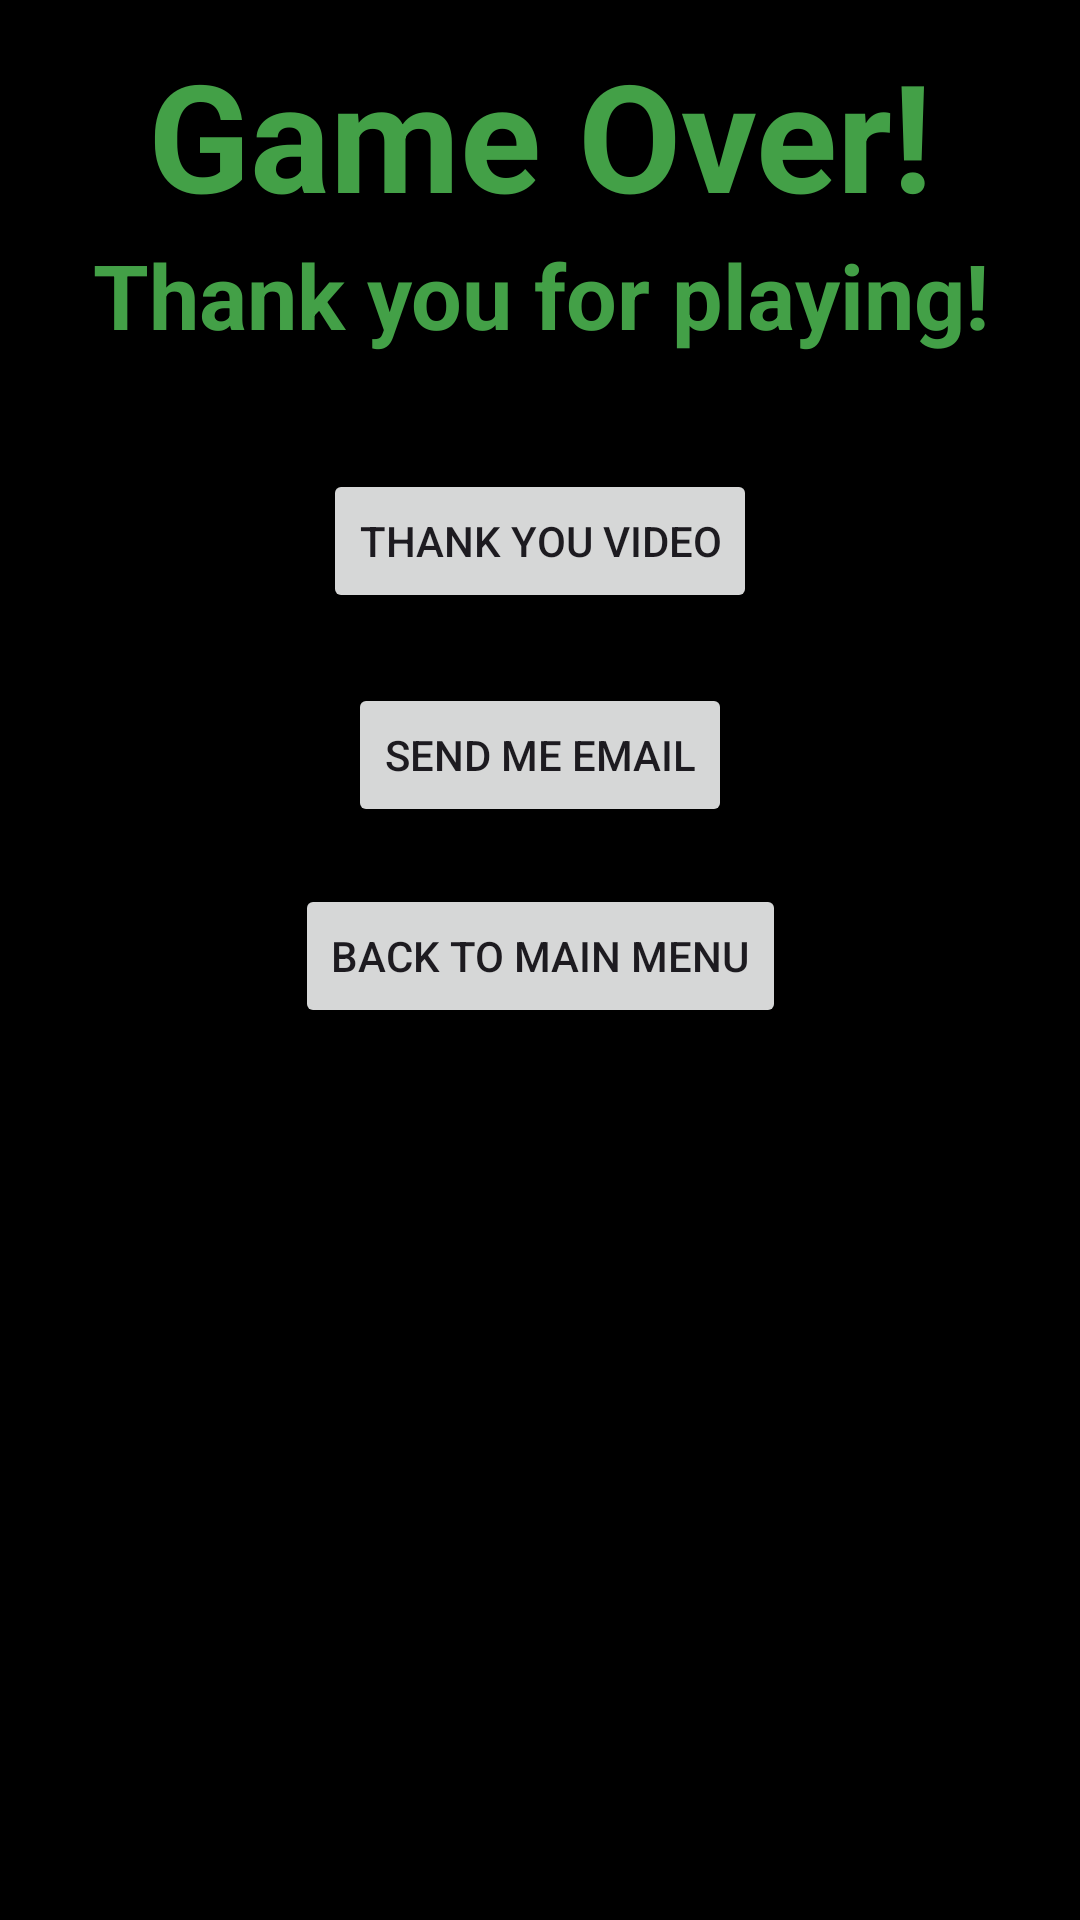

This screen was rendered from an Android layout file. Write that file and the resources it references.
<!-- AndroidManifest.xml: application theme Theme.NarrativeGame -->
<!-- res/layout/game_over_layout.xml -->
<?xml version="1.0" encoding="utf-8"?>
<androidx.constraintlayout.widget.ConstraintLayout xmlns:android="http://schemas.android.com/apk/res/android"
    xmlns:app="http://schemas.android.com/apk/res-auto"
    xmlns:tools="http://schemas.android.com/tools"
    android:layout_width="match_parent"
    android:background="@color/black"
    android:layout_height="match_parent">

    <TextView
        android:id="@+id/game_over_header"
        android:layout_width="wrap_content"
        android:layout_height="wrap_content"
        android:text="@string/game_over_header"
        android:textAlignment="center"
        android:textColor="#43A047"
        android:textSize="50sp"
        android:textStyle="bold"
        app:layout_constraintBottom_toBottomOf="parent"
        app:layout_constraintEnd_toEndOf="parent"
        app:layout_constraintStart_toStartOf="parent"
        app:layout_constraintTop_toTopOf="parent"
        app:layout_constraintVertical_bias="0.01999998">

    </TextView>

    <TextView
        android:id="@+id/thankYou"
        android:layout_width="wrap_content"
        android:layout_height="wrap_content"
        android:text="@string/thank_you_for_playing"
        android:textAlignment="center"
        android:textColor="#43A047"
        android:textSize="30sp"
        android:textStyle="bold"
        app:layout_constraintBottom_toBottomOf="parent"
        app:layout_constraintEnd_toEndOf="parent"
        app:layout_constraintStart_toStartOf="parent"
        app:layout_constraintTop_toBottomOf="@+id/game_over_header"
        app:layout_constraintVertical_bias="0.0" />

    <Button
        android:id="@+id/thankYouVideo"
        android:layout_width="wrap_content"
        android:layout_height="wrap_content"
        android:text="@string/thank_you_video"
        app:layout_constraintBottom_toBottomOf="parent"
        app:layout_constraintEnd_toEndOf="parent"
        app:layout_constraintStart_toStartOf="parent"
        app:layout_constraintTop_toBottomOf="@+id/thankYou"
        app:layout_constraintVertical_bias="0.07999998" />

    <Button
        android:id="@+id/mainMenu"
        android:layout_width="wrap_content"
        android:layout_height="wrap_content"
        android:text="@string/back_to_main_menu"
        app:layout_constraintBottom_toBottomOf="parent"
        app:layout_constraintEnd_toEndOf="parent"
        app:layout_constraintStart_toStartOf="parent"
        app:layout_constraintTop_toBottomOf="@+id/sendEmailButton"
        app:layout_constraintVertical_bias="0.060000002" />

    <Button
        android:id="@+id/sendEmailButton"
        android:layout_width="wrap_content"
        android:layout_height="wrap_content"
        android:text="@string/send_me_email"
        app:layout_constraintBottom_toBottomOf="parent"
        app:layout_constraintEnd_toEndOf="parent"
        app:layout_constraintStart_toStartOf="parent"
        app:layout_constraintTop_toBottomOf="@+id/thankYouVideo"
        app:layout_constraintVertical_bias="0.060000002" />

    <TextView
        android:id="@+id/textViewEmail"
        android:layout_width="wrap_content"
        android:layout_height="wrap_content"
        android:text="@string/send_me_email_two"
        android:textColor="#FFFFFF"
        android:textSize="40sp"
        android:visibility="gone"
        app:layout_constraintBottom_toBottomOf="parent"
        app:layout_constraintEnd_toEndOf="parent"
        app:layout_constraintHorizontal_bias="0.458"
        app:layout_constraintStart_toStartOf="parent"
        app:layout_constraintTop_toTopOf="parent"
        app:layout_constraintVertical_bias="0.099" />


    <EditText
        android:id="@+id/subject"
        android:layout_width="wrap_content"
        android:layout_height="wrap_content"
        android:autofillHints="Subject"
        android:hint="@string/write_subject"
        android:inputType="text"
        android:maxLength="35"
        android:minHeight="48dp"
        android:textColor="#FFFFFF"
        android:textColorHint="#607D8B"
        android:visibility="gone"
        app:layout_constraintBottom_toBottomOf="parent"
        app:layout_constraintEnd_toEndOf="parent"
        app:layout_constraintHorizontal_bias="0.04"
        app:layout_constraintStart_toStartOf="parent"
        app:layout_constraintTop_toBottomOf="@+id/textViewEmail"
        app:layout_constraintVertical_bias="0.0">

    </EditText>

    <ScrollView
        android:id="@+id/scrollView2"
        android:layout_width="match_parent"
        android:layout_height="180dp"
        android:visibility="gone"
        app:layout_constraintBottom_toBottomOf="parent"
        app:layout_constraintEnd_toEndOf="parent"
        app:layout_constraintHorizontal_bias="1.0"
        app:layout_constraintStart_toStartOf="parent"
        app:layout_constraintTop_toBottomOf="@+id/subject"
        app:layout_constraintVertical_bias="0.01999998">

        <EditText
            android:id="@+id/bodyText"
            android:layout_width="wrap_content"
            android:layout_height="wrap_content"
            android:layout_gravity="top"
            android:layout_marginStart="10dp"
            android:gravity="start|top"
            android:hint="@string/write_body"
            android:importantForAutofill="no"
            android:inputType="textMultiLine"
            android:minHeight="48dp"
            android:scrollbars="vertical"
            android:textColor="#FFFFFF"
            android:textColorHint="#607D8B" />
    </ScrollView>

    <Button
        android:id="@+id/filePicker"
        android:layout_width="wrap_content"
        android:layout_height="wrap_content"
        android:text="@string/attach_file"
        android:visibility="gone"
        app:layout_constraintBottom_toBottomOf="parent"
        app:layout_constraintEnd_toEndOf="parent"
        app:layout_constraintHorizontal_bias="0.02"
        app:layout_constraintStart_toStartOf="parent"
        app:layout_constraintTop_toBottomOf="@+id/scrollView2"
        app:layout_constraintVertical_bias="0.04000002">

    </Button>

    <TextView
        android:id="@+id/fileText"
        android:layout_width="wrap_content"
        android:layout_height="wrap_content"
        android:maxLength="30"
        android:textColor="#FFFFFF"
        android:visibility="gone"
        app:layout_constraintBottom_toBottomOf="parent"
        app:layout_constraintEnd_toEndOf="parent"
        app:layout_constraintHorizontal_bias="0.84"
        app:layout_constraintStart_toStartOf="parent"
        app:layout_constraintTop_toBottomOf="@+id/scrollView2"
        app:layout_constraintVertical_bias="0.07999998">

    </TextView>

    <Button
        android:id="@+id/sendEmail"
        android:layout_width="wrap_content"
        android:layout_height="wrap_content"
        android:width="200dp"
        android:text="@string/send_email"
        android:visibility="gone"
        app:layout_constraintBottom_toBottomOf="parent"
        app:layout_constraintEnd_toEndOf="parent"
        app:layout_constraintStart_toStartOf="parent"
        app:layout_constraintTop_toBottomOf="@+id/filePicker"
        app:layout_constraintVertical_bias="0.3">

    </Button>

    <Button
        android:id="@+id/cancelButton"
        android:layout_width="wrap_content"
        android:layout_height="wrap_content"
        android:text="@string/cancel"
        android:visibility="gone"
        app:layout_constraintBottom_toBottomOf="parent"
        app:layout_constraintEnd_toEndOf="parent"
        app:layout_constraintStart_toStartOf="parent"
        app:layout_constraintTop_toBottomOf="@+id/sendEmail"
        app:layout_constraintVertical_bias="0.23000002" />

</androidx.constraintlayout.widget.ConstraintLayout>
<!-- resources referenced by this layout -->
<resources>
  <string name="attach_file">Attach File</string>
  <string name="back_to_main_menu">Back To Main Menu</string>
  <string name="cancel">Cancel</string>
  <string name="game_over_header">Game Over!</string>
  <string name="send_email">Send Email</string>
  <string name="send_me_email">Send me Email</string>
  <string name="send_me_email_two">Send me email</string>
  <string name="thank_you_for_playing">Thank you for playing!</string>
  <string name="thank_you_video">Thank you Video</string>
  <string name="write_body">Write body...</string>
  <string name="write_subject">Write subject...</string>
  <style name="Theme.NarrativeGame" parent="Base.Theme.NarrativeGame" />
  <style name="Base.Theme.NarrativeGame" parent="Theme.Material3.DayNight.NoActionBar">
          
          
      </style>
  <!-- not gathered from this repository: default colours our renderer supplied (Android Studio template values) -->
  <color name="black">#FF000000</color>
</resources>
